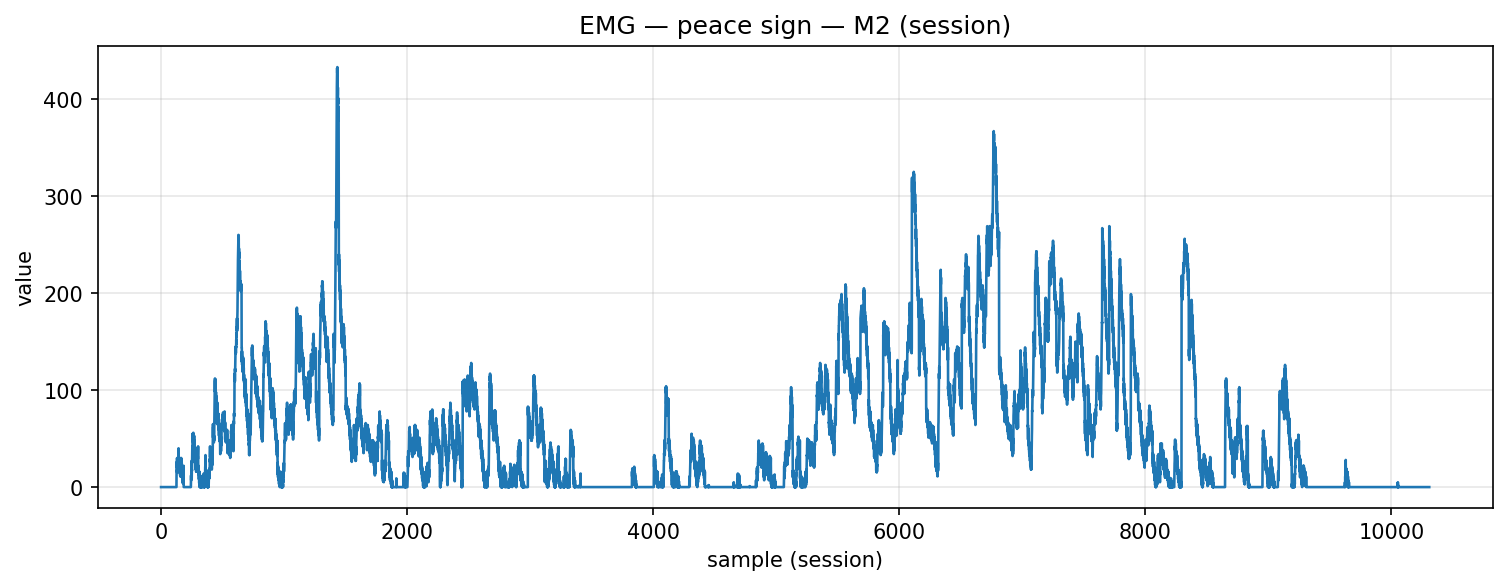

The table this chart was drawn from, first rows:
timestamp, device, address, char_uuid, label, col_index, value, payload_ascii, payload_hex
2025-12-09T14:10:32.992, MyoWareSensor2, 88:13:BF:13:67:56, f3a56edf-8f1e-4533-93bf-5601b2e91308, peace_sign, 1, 0.0, 0.00, 302e3030
2025-12-09T14:10:32.993, MyoWareSensor2, 88:13:BF:13:67:56, f3a56edf-8f1e-4533-93bf-5601b2e91308, peace_sign, 1, 0.0, 0.00, 302e3030
2025-12-09T14:10:32.993, MyoWareSensor2, 88:13:BF:13:67:56, f3a56edf-8f1e-4533-93bf-5601b2e91308, peace_sign, 1, 0.0, 0.00, 302e3030
2025-12-09T14:10:32.994, MyoWareSensor2, 88:13:BF:13:67:56, f3a56edf-8f1e-4533-93bf-5601b2e91308, peace_sign, 1, 0.0, 0.00, 302e3030
2025-12-09T14:10:32.994, MyoWareSensor2, 88:13:BF:13:67:56, f3a56edf-8f1e-4533-93bf-5601b2e91308, peace_sign, 1, 0.0, 0.00, 302e3030
2025-12-09T14:10:32.994, MyoWareSensor2, 88:13:BF:13:67:56, f3a56edf-8f1e-4533-93bf-5601b2e91308, peace_sign, 1, 0.0, 0.00, 302e3030
2025-12-09T14:10:32.996, MyoWareSensor2, 88:13:BF:13:67:56, f3a56edf-8f1e-4533-93bf-5601b2e91308, peace_sign, 1, 0.0, 0.00, 302e3030
2025-12-09T14:10:32.996, MyoWareSensor2, 88:13:BF:13:67:56, f3a56edf-8f1e-4533-93bf-5601b2e91308, peace_sign, 1, 0.0, 0.00, 302e3030
2025-12-09T14:10:32.997, MyoWareSensor2, 88:13:BF:13:67:56, f3a56edf-8f1e-4533-93bf-5601b2e91308, peace_sign, 1, 0.0, 0.00, 302e3030
2025-12-09T14:10:32.998, MyoWareSensor2, 88:13:BF:13:67:56, f3a56edf-8f1e-4533-93bf-5601b2e91308, peace_sign, 1, 0.0, 0.00, 302e3030
2025-12-09T14:10:32.998, MyoWareSensor2, 88:13:BF:13:67:56, f3a56edf-8f1e-4533-93bf-5601b2e91308, peace_sign, 1, 0.0, 0.00, 302e3030
2025-12-09T14:10:32.998, MyoWareSensor2, 88:13:BF:13:67:56, f3a56edf-8f1e-4533-93bf-5601b2e91308, peace_sign, 1, 0.0, 0.00, 302e3030
2025-12-09T14:10:32.999, MyoWareSensor2, 88:13:BF:13:67:56, f3a56edf-8f1e-4533-93bf-5601b2e91308, peace_sign, 1, 0.0, 0.00, 302e3030
2025-12-09T14:10:32.999, MyoWareSensor2, 88:13:BF:13:67:56, f3a56edf-8f1e-4533-93bf-5601b2e91308, peace_sign, 1, 0.0, 0.00, 302e3030
2025-12-09T14:10:33.000, MyoWareSensor2, 88:13:BF:13:67:56, f3a56edf-8f1e-4533-93bf-5601b2e91308, peace_sign, 1, 0.0, 0.00, 302e3030
2025-12-09T14:10:33.001, MyoWareSensor2, 88:13:BF:13:67:56, f3a56edf-8f1e-4533-93bf-5601b2e91308, peace_sign, 1, 0.0, 0.00, 302e3030
2025-12-09T14:10:33.015, MyoWareSensor2, 88:13:BF:13:67:56, f3a56edf-8f1e-4533-93bf-5601b2e91308, peace_sign, 1, 0.0, 0.00, 302e3030
2025-12-09T14:10:33.020, MyoWareSensor2, 88:13:BF:13:67:56, f3a56edf-8f1e-4533-93bf-5601b2e91308, peace_sign, 1, 0.0, 0.00, 302e3030
2025-12-09T14:10:33.020, MyoWareSensor2, 88:13:BF:13:67:56, f3a56edf-8f1e-4533-93bf-5601b2e91308, peace_sign, 1, 0.0, 0.00, 302e3030
2025-12-09T14:10:33.022, MyoWareSensor2, 88:13:BF:13:67:56, f3a56edf-8f1e-4533-93bf-5601b2e91308, peace_sign, 1, 0.0, 0.00, 302e3030
2025-12-09T14:10:33.023, MyoWareSensor2, 88:13:BF:13:67:56, f3a56edf-8f1e-4533-93bf-5601b2e91308, peace_sign, 1, 0.0, 0.00, 302e3030
2025-12-09T14:10:33.025, MyoWareSensor2, 88:13:BF:13:67:56, f3a56edf-8f1e-4533-93bf-5601b2e91308, peace_sign, 1, 0.0, 0.00, 302e3030
2025-12-09T14:10:33.025, MyoWareSensor2, 88:13:BF:13:67:56, f3a56edf-8f1e-4533-93bf-5601b2e91308, peace_sign, 1, 0.0, 0.00, 302e3030
2025-12-09T14:10:33.026, MyoWareSensor2, 88:13:BF:13:67:56, f3a56edf-8f1e-4533-93bf-5601b2e91308, peace_sign, 1, 0.0, 0.00, 302e3030
2025-12-09T14:10:33.026, MyoWareSensor2, 88:13:BF:13:67:56, f3a56edf-8f1e-4533-93bf-5601b2e91308, peace_sign, 1, 0.0, 0.00, 302e3030
2025-12-09T14:10:33.027, MyoWareSensor2, 88:13:BF:13:67:56, f3a56edf-8f1e-4533-93bf-5601b2e91308, peace_sign, 1, 0.0, 0.00, 302e3030
2025-12-09T14:10:33.028, MyoWareSensor2, 88:13:BF:13:67:56, f3a56edf-8f1e-4533-93bf-5601b2e91308, peace_sign, 1, 0.0, 0.00, 302e3030
2025-12-09T14:10:33.028, MyoWareSensor2, 88:13:BF:13:67:56, f3a56edf-8f1e-4533-93bf-5601b2e91308, peace_sign, 1, 0.0, 0.00, 302e3030
2025-12-09T14:10:33.029, MyoWareSensor2, 88:13:BF:13:67:56, f3a56edf-8f1e-4533-93bf-5601b2e91308, peace_sign, 1, 0.0, 0.00, 302e3030
2025-12-09T14:10:33.030, MyoWareSensor2, 88:13:BF:13:67:56, f3a56edf-8f1e-4533-93bf-5601b2e91308, peace_sign, 1, 0.0, 0.00, 302e3030
2025-12-09T14:10:33.031, MyoWareSensor2, 88:13:BF:13:67:56, f3a56edf-8f1e-4533-93bf-5601b2e91308, peace_sign, 1, 0.0, 0.00, 302e3030
2025-12-09T14:10:33.031, MyoWareSensor2, 88:13:BF:13:67:56, f3a56edf-8f1e-4533-93bf-5601b2e91308, peace_sign, 1, 0.0, 0.00, 302e3030
2025-12-09T14:10:33.031, MyoWareSensor2, 88:13:BF:13:67:56, f3a56edf-8f1e-4533-93bf-5601b2e91308, peace_sign, 1, 0.0, 0.00, 302e3030
2025-12-09T14:10:33.037, MyoWareSensor2, 88:13:BF:13:67:56, f3a56edf-8f1e-4533-93bf-5601b2e91308, peace_sign, 1, 0.0, 0.00, 302e3030
2025-12-09T14:10:33.037, MyoWareSensor2, 88:13:BF:13:67:56, f3a56edf-8f1e-4533-93bf-5601b2e91308, peace_sign, 1, 0.0, 0.00, 302e3030
2025-12-09T14:10:33.037, MyoWareSensor2, 88:13:BF:13:67:56, f3a56edf-8f1e-4533-93bf-5601b2e91308, peace_sign, 1, 0.0, 0.00, 302e3030
2025-12-09T14:10:33.063, MyoWareSensor2, 88:13:BF:13:67:56, f3a56edf-8f1e-4533-93bf-5601b2e91308, peace_sign, 1, 0.0, 0.00, 302e3030
2025-12-09T14:10:33.063, MyoWareSensor2, 88:13:BF:13:67:56, f3a56edf-8f1e-4533-93bf-5601b2e91308, peace_sign, 1, 0.0, 0.00, 302e3030
2025-12-09T14:10:33.063, MyoWareSensor2, 88:13:BF:13:67:56, f3a56edf-8f1e-4533-93bf-5601b2e91308, peace_sign, 1, 0.0, 0.00, 302e3030
2025-12-09T14:10:33.063, MyoWareSensor2, 88:13:BF:13:67:56, f3a56edf-8f1e-4533-93bf-5601b2e91308, peace_sign, 1, 0.0, 0.00, 302e3030
2025-12-09T14:10:33.063, MyoWareSensor2, 88:13:BF:13:67:56, f3a56edf-8f1e-4533-93bf-5601b2e91308, peace_sign, 1, 0.0, 0.00, 302e3030
2025-12-09T14:10:33.063, MyoWareSensor2, 88:13:BF:13:67:56, f3a56edf-8f1e-4533-93bf-5601b2e91308, peace_sign, 1, 0.0, 0.00, 302e3030
2025-12-09T14:10:33.063, MyoWareSensor2, 88:13:BF:13:67:56, f3a56edf-8f1e-4533-93bf-5601b2e91308, peace_sign, 1, 0.0, 0.00, 302e3030
2025-12-09T14:10:33.063, MyoWareSensor2, 88:13:BF:13:67:56, f3a56edf-8f1e-4533-93bf-5601b2e91308, peace_sign, 1, 0.0, 0.00, 302e3030
2025-12-09T14:10:33.063, MyoWareSensor2, 88:13:BF:13:67:56, f3a56edf-8f1e-4533-93bf-5601b2e91308, peace_sign, 1, 0.0, 0.00, 302e3030
2025-12-09T14:10:33.063, MyoWareSensor2, 88:13:BF:13:67:56, f3a56edf-8f1e-4533-93bf-5601b2e91308, peace_sign, 1, 0.0, 0.00, 302e3030
2025-12-09T14:10:33.063, MyoWareSensor2, 88:13:BF:13:67:56, f3a56edf-8f1e-4533-93bf-5601b2e91308, peace_sign, 1, 0.0, 0.00, 302e3030
2025-12-09T14:10:33.063, MyoWareSensor2, 88:13:BF:13:67:56, f3a56edf-8f1e-4533-93bf-5601b2e91308, peace_sign, 1, 0.0, 0.00, 302e3030
2025-12-09T14:10:33.064, MyoWareSensor2, 88:13:BF:13:67:56, f3a56edf-8f1e-4533-93bf-5601b2e91308, peace_sign, 1, 0.0, 0.00, 302e3030
2025-12-09T14:10:33.064, MyoWareSensor2, 88:13:BF:13:67:56, f3a56edf-8f1e-4533-93bf-5601b2e91308, peace_sign, 1, 0.0, 0.00, 302e3030
2025-12-09T14:10:33.064, MyoWareSensor2, 88:13:BF:13:67:56, f3a56edf-8f1e-4533-93bf-5601b2e91308, peace_sign, 1, 0.0, 0.00, 302e3030
2025-12-09T14:10:33.064, MyoWareSensor2, 88:13:BF:13:67:56, f3a56edf-8f1e-4533-93bf-5601b2e91308, peace_sign, 1, 0.0, 0.00, 302e3030
2025-12-09T14:10:33.064, MyoWareSensor2, 88:13:BF:13:67:56, f3a56edf-8f1e-4533-93bf-5601b2e91308, peace_sign, 1, 0.0, 0.00, 302e3030
2025-12-09T14:10:33.064, MyoWareSensor2, 88:13:BF:13:67:56, f3a56edf-8f1e-4533-93bf-5601b2e91308, peace_sign, 1, 0.0, 0.00, 302e3030
2025-12-09T14:10:33.064, MyoWareSensor2, 88:13:BF:13:67:56, f3a56edf-8f1e-4533-93bf-5601b2e91308, peace_sign, 1, 0.0, 0.00, 302e3030
2025-12-09T14:10:33.064, MyoWareSensor2, 88:13:BF:13:67:56, f3a56edf-8f1e-4533-93bf-5601b2e91308, peace_sign, 1, 0.0, 0.00, 302e3030
2025-12-09T14:10:33.064, MyoWareSensor2, 88:13:BF:13:67:56, f3a56edf-8f1e-4533-93bf-5601b2e91308, peace_sign, 1, 0.0, 0.00, 302e3030
2025-12-09T14:10:33.064, MyoWareSensor2, 88:13:BF:13:67:56, f3a56edf-8f1e-4533-93bf-5601b2e91308, peace_sign, 1, 0.0, 0.00, 302e3030
2025-12-09T14:10:33.064, MyoWareSensor2, 88:13:BF:13:67:56, f3a56edf-8f1e-4533-93bf-5601b2e91308, peace_sign, 1, 0.0, 0.00, 302e3030
2025-12-09T14:10:33.064, MyoWareSensor2, 88:13:BF:13:67:56, f3a56edf-8f1e-4533-93bf-5601b2e91308, peace_sign, 1, 0.0, 0.00, 302e3030
... 10,249 more rows
